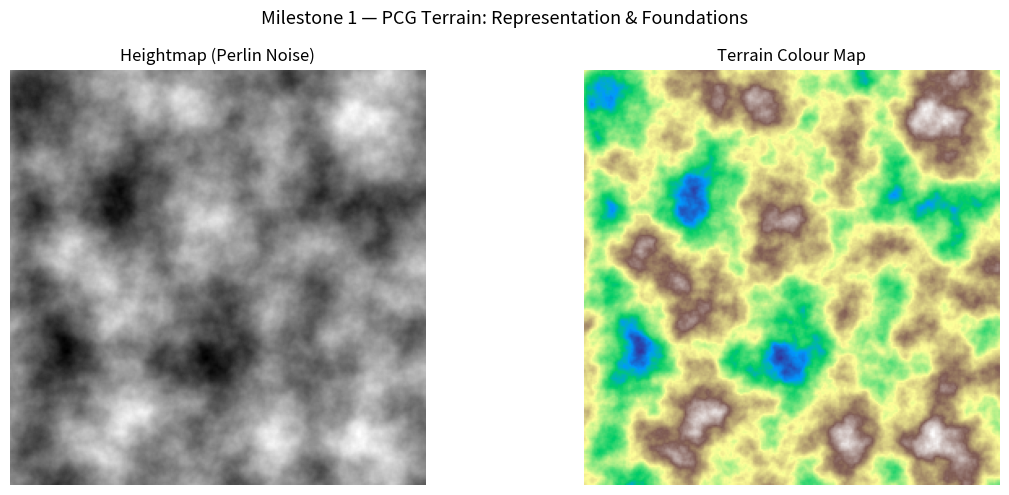

Source code (Python):
import numpy as np
import matplotlib.pyplot as plt

# ─────────────────────────────────────────
# MILESTONE 1: Representation & Foundations
# Procedural Content Generation System
# ─────────────────────────────────────────

# ── 1. VECTOR CLASS (built from scratch) ──
class Vec3:
    def __init__(self, x, y, z):
        self.x = x
        self.y = y
        self.z = z

    def __add__(self, other):
        return Vec3(self.x + other.x, self.y + other.y, self.z + other.z)

    def __sub__(self, other):
        return Vec3(self.x - other.x, self.y - other.y, self.z - other.z)

    def __mul__(self, scalar):
        return Vec3(self.x * scalar, self.y * scalar, self.z * scalar)

    def dot(self, other):
        return self.x * other.x + self.y * other.y + self.z * other.z

    def length(self):
        return (self.x**2 + self.y**2 + self.z**2) ** 0.5

    def normalize(self):
        l = self.length()
        return Vec3(self.x / l, self.y / l, self.z / l)

    def __repr__(self):
        return f"Vec3({self.x:.3f}, {self.y:.3f}, {self.z:.3f})"


# ── 2. MATRIX 4x4 CLASS (built from scratch) ──
class Mat4:
    def __init__(self, data=None):
        if data is None:
            self.m = np.identity(4)
        else:
            self.m = np.array(data, dtype=float)

    def __matmul__(self, other):
        result = Mat4()
        result.m = self.m @ other.m
        return result

    def transform_point(self, v):
        p = np.array([v.x, v.y, v.z, 1.0])
        r = self.m @ p
        return Vec3(r[0], r[1], r[2])

    @staticmethod
    def translation(tx, ty, tz):
        m = Mat4()
        m.m[0][3] = tx
        m.m[1][3] = ty
        m.m[2][3] = tz
        return m

    @staticmethod
    def scale(sx, sy, sz):
        m = Mat4()
        m.m[0][0] = sx
        m.m[1][1] = sy
        m.m[2][2] = sz
        return m

    def __repr__(self):
        return f"Mat4(\n{self.m}\n)"


# ── 3. PERLIN NOISE (implemented from scratch) ──
def fade(t):
    # Smooth interpolation curve: 6t^5 - 15t^4 + 10t^3
    return t * t * t * (t * (t * 6 - 15) + 10)

def lerp(a, b, t):
    return a + t * (b - a)

def grad(hash_val, x, y):
    # Map hash to one of 4 gradient directions
    h = hash_val & 3
    if h == 0: return  x + y
    if h == 1: return -x + y
    if h == 2: return  x - y
    return              -x - y

def perlin(x, y, seed=0):
    np.random.seed(seed)
    perm = np.arange(256, dtype=int)
    np.random.shuffle(perm)
    perm = np.tile(perm, 2)  # duplicate for overflow safety

    xi = int(x) & 255
    yi = int(y) & 255
    xf = x - int(x)
    yf = y - int(y)

    u = fade(xf)
    v = fade(yf)

    aa = perm[perm[xi]     + yi]
    ab = perm[perm[xi]     + yi + 1]
    ba = perm[perm[xi + 1] + yi]
    bb = perm[perm[xi + 1] + yi + 1]

    x1 = lerp(grad(aa, xf,     yf),     grad(ba, xf - 1, yf),     u)
    x2 = lerp(grad(ab, xf,     yf - 1), grad(bb, xf - 1, yf - 1), u)
    return lerp(x1, x2, v)


# ── 4. GENERATE TERRAIN HEIGHTMAP ──
def generate_heightmap(width=256, height=256, scale=50.0, octaves=6, seed=42):
    heightmap = np.zeros((height, width))
    for y in range(height):
        for x in range(width):
            amplitude = 1.0
            frequency = 1.0
            value = 0.0
            for _ in range(octaves):
                nx = (x / scale) * frequency
                ny = (y / scale) * frequency
                value += perlin(nx, ny, seed) * amplitude
                amplitude *= 0.5
                frequency *= 2.0
            heightmap[y][x] = value
    # Normalise to 0–1
    heightmap = (heightmap - heightmap.min()) / (heightmap.max() - heightmap.min())
    return heightmap


# ── 5. VISUALISE & SAVE OUTPUT ──
print("Generating terrain heightmap...")
heightmap = generate_heightmap(width=256, height=256, scale=50.0, octaves=6)

fig, axes = plt.subplots(1, 2, figsize=(12, 5))
fig.suptitle("Milestone 1 — PCG Terrain: Representation & Foundations", fontsize=13)

# Greyscale heightmap
axes[0].imshow(heightmap, cmap='gray')
axes[0].set_title("Heightmap (Perlin Noise)")
axes[0].axis('off')

# Colour terrain map
terrain_colors = plt.cm.terrain(heightmap)
axes[1].imshow(terrain_colors)
axes[1].set_title("Terrain Colour Map")
axes[1].axis('off')

plt.tight_layout()
plt.savefig("milestone1_output.png", dpi=150)
plt.show()

print("Done! Output saved as milestone1_output.png")

# ── 6. MATH VERIFICATION ──
print("\n── Vec3 & Mat4 Verification ──")
v1 = Vec3(1, 2, 3)
v2 = Vec3(4, 5, 6)
print(f"v1 = {v1}")
print(f"v2 = {v2}")
print(f"v1 + v2 = {v1 + v2}")
print(f"v1 dot v2 = {v1.dot(v2)}")
print(f"v1 normalised = {v1.normalize()}")

T = Mat4.translation(1, 2, 3)
S = Mat4.scale(2, 2, 2)
TS = T @ S
print(f"\nTranslation matrix applied to v1: {T.transform_point(v1)}")
print(f"Scale matrix applied to v1: {S.transform_point(v1)}")
